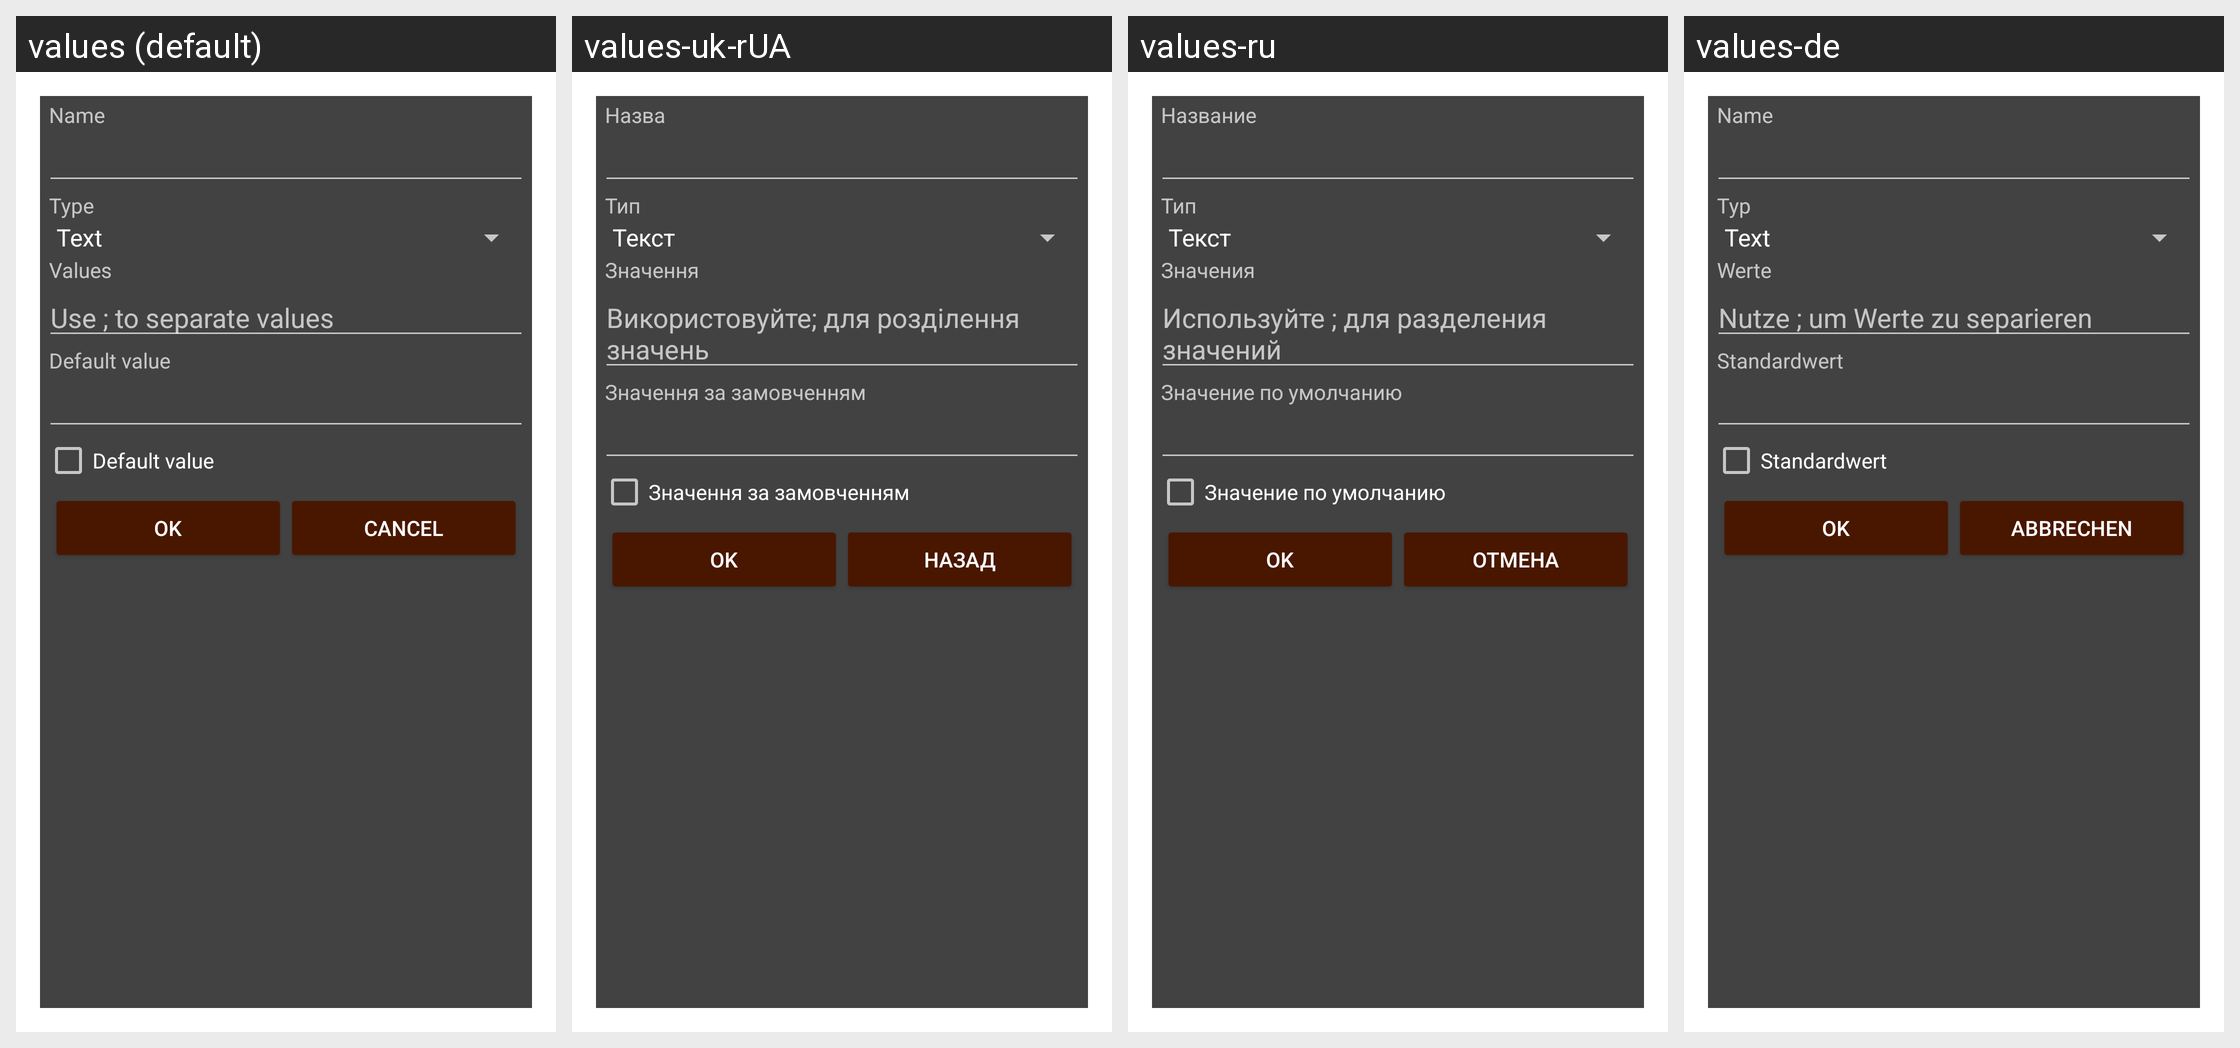

This grid shows one Android layout under several languages. Give, for every string resource on the screen, its name, the default text and each shown locale's text.
Android screen res/layout/attribute.xml rendered under 4 locales, left to right: values (default), values-uk-rUA, values-ru, values-de. Device: Nexus 5 (rendered at 1080×1920; each locale shown at half size, 540×960, under a caption strip naming it); theme Theme.AppCompat.Dialog.
Other locales in the repository, not shown: values-ca, values-cs-rCZ, values-da, values-es, values-fr, values-hu, values-it, values-ko, values-no-rNB, values-pl, values-pt-rBR, values-pt-rPT, values-ro, values-sk, values-zh-rCN, values-zh-rTW.
Strings drawn on this screen, with the default value and each locale's value (text and hints the layout hard-codes, and strings that could not be matched under every locale, appear in the picture but are not listed):

attribute_name
  values: Name
  values-uk-rUA: Назва
  values-ru: Название
  values-de: Name

attribute_type
  values: Type
  values-uk-rUA: Тип
  values-ru: Тип
  values-de: Typ

attribute_values
  values: Values
  values-uk-rUA: Значення
  values-ru: Значения
  values-de: Werte

attribute_values_hint
  values: Use ; to separate values
  values-uk-rUA: Використовуйте; для розділення значень
  values-ru: Используйте ; для разделения значений
  values-de: Nutze ; um Werte zu separieren

attribute_default_value
  values: Default value
  values-uk-rUA: Значення за замовченням
  values-ru: Значение по умолчанию
  values-de: Standardwert

ok
  values: OK
  values-uk-rUA: OK
  values-ru: OK
  values-de: Ok

cancel
  values: Cancel
  values-uk-rUA: Назад
  values-ru: Отмена
  values-de: Abbrechen
